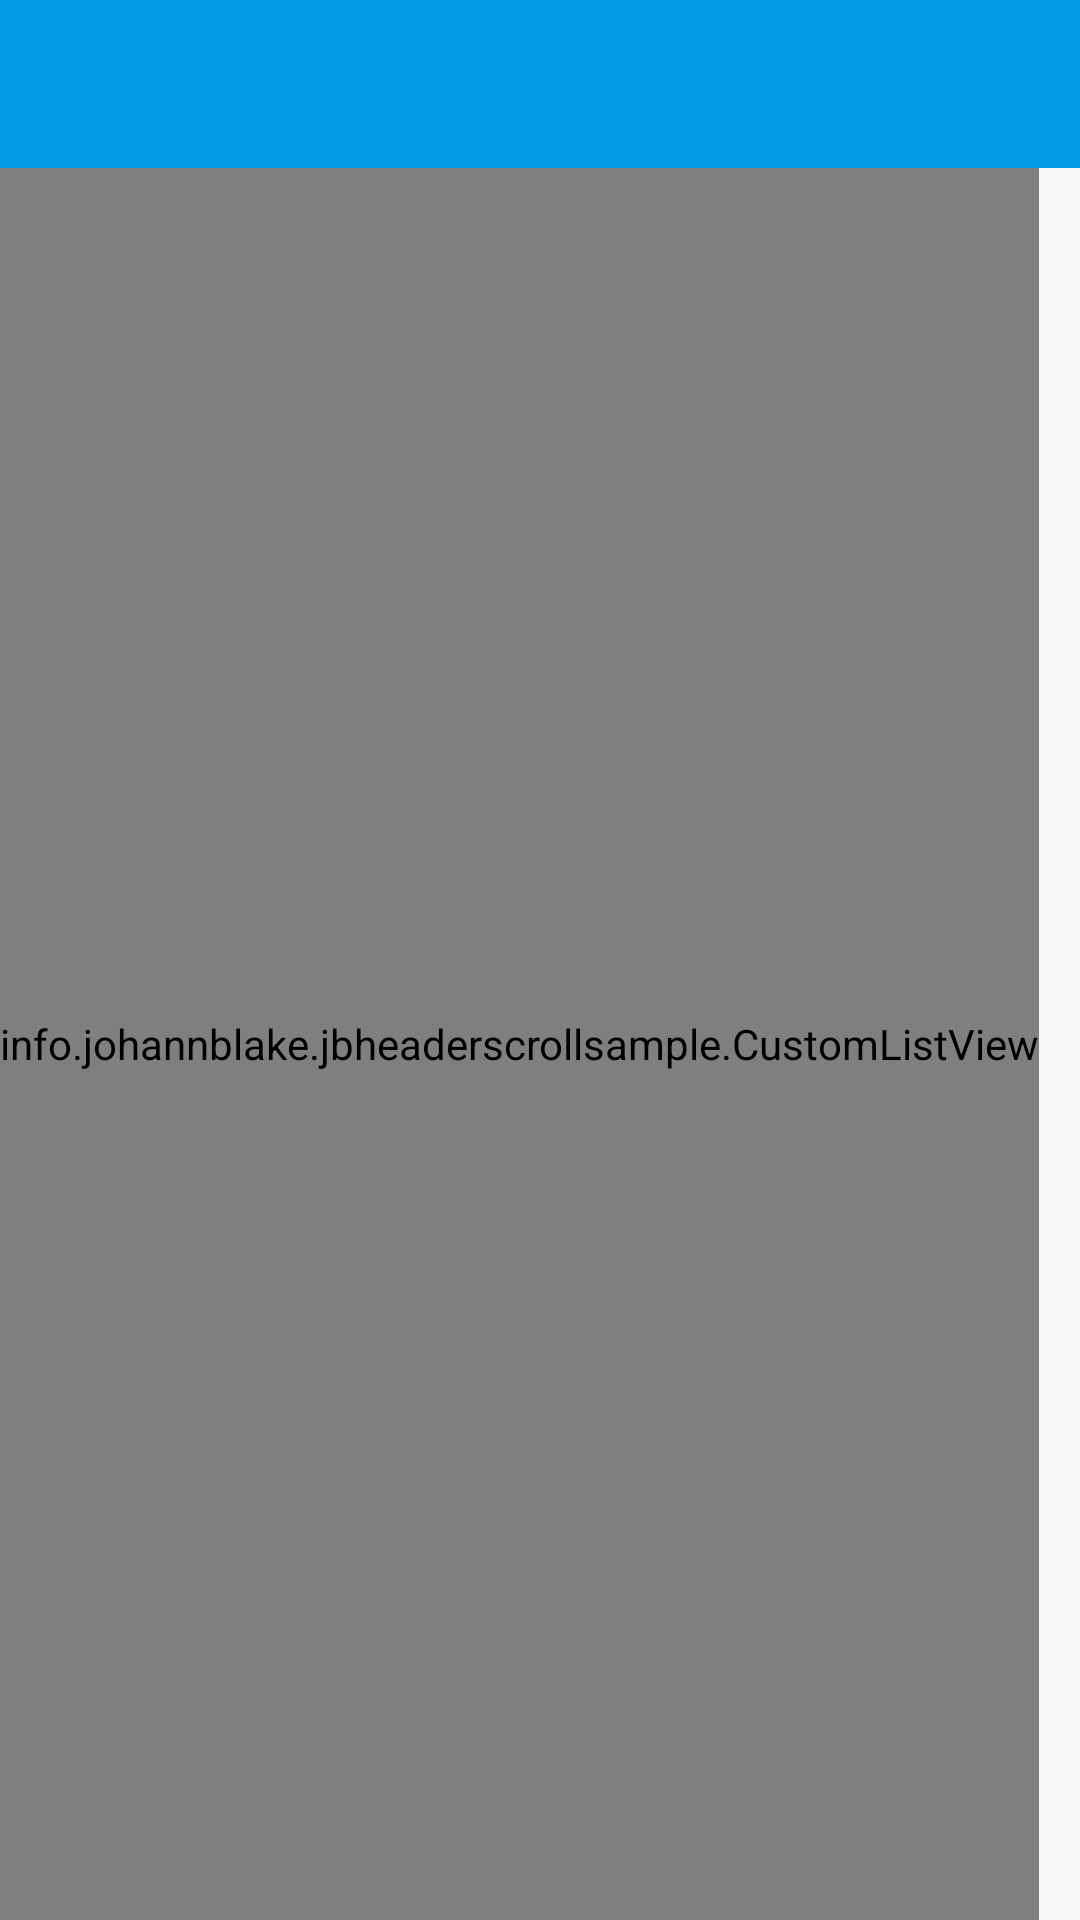

This screen was rendered from an Android layout file. Write that file and the resources it references.
<!-- AndroidManifest.xml: application theme AppTheme -->
<!-- res/layout/activity_listview_demo.xml -->
<RelativeLayout xmlns:android="http://schemas.android.com/apk/res/android"
                xmlns:tools="http://schemas.android.com/tools"
                android:layout_width="match_parent"
                android:layout_height="match_parent">

    <android.support.v7.widget.Toolbar
        android:id="@+id/toolbar"
        style="@style/ToolbarStyle"
        android:layout_width="match_parent"
        android:layout_height="wrap_content"
        android:minHeight="?attr/actionBarSize">

    </android.support.v7.widget.Toolbar>

    <info.johannblake.jbheaderscrollsample.CustomListView
        android:id="@+id/listview"
        android:layout_width="wrap_content"
        android:layout_height="match_parent"
        android:layout_below="@id/toolbar"
        android:background="#ffffffff"
        android:cacheColorHint="#00000000"
        android:divider="#c0c0c0"
        android:dividerHeight="1dp"
        android:scrollingCache="true" />

</RelativeLayout>
<!-- resources referenced by this layout -->
<resources>
  <style name="ToolbarStyle" parent="Widget.AppCompat.ActionBar">
          <item name="theme">@style/ThemeOverlay.MyApp.ActionBar</item>
          <item name="android:background">@color/primaryColor</item>
      </style>
  <style name="AppTheme" parent="Theme.AppCompat.Light.NoActionBar">
          <item name="windowActionBar">false</item>
      </style>
  <style name="ThemeOverlay.MyApp.ActionBar" parent="ThemeOverlay.AppCompat.ActionBar">
          <item name="android:textColorPrimary">@color/white</item>
      </style>
  <color name="primaryColor">@color/light_blue_600</color>
  <color name="white">#FFFFFF</color>
  <color name="light_blue_600">#039BE5</color>
</resources>
